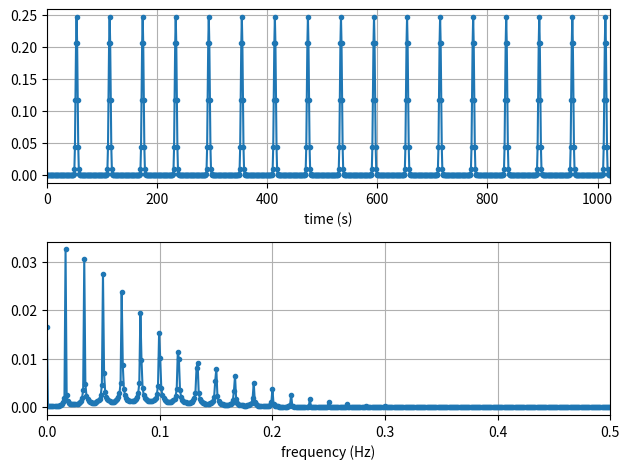

The script that saved this image:
#
# Test using FFT to analize log event frequency
#
import numpy as np
import matplotlib.pyplot as plt


# Construct a time signal
Fs = 1                                # Sampling frequency
N = 1024                              # Number of samples
tstep = 1/Fs                          # Sample time interval
t = np.linspace(0, (N-1)*tstep, N)    # Time steps
fstep  = Fs/N                         # Frequency interval
f = np.linspace(0, (N-1)*fstep, N)    # Frequency step


# Initialize array to hold repeating sample pattern
t_pattern = [0,0,0,0,0,0,0,0,0,0,
             0,0,0,0,0,0,0,0,0,0,
             0,0,0,0,0,0,0,0,0,0,
             0,0,0,0,0,0,0,0,0,0,
             0,0,0,0,0,0,0,0,0,0.000976563,
             0.009765625,0.043945313,0.1171875,0.205078125,0.24609375,0.205078125,0.1171875,0.043945313,0.009765625,0.000976563]
t_array = [0]*(N+len(t_pattern))
repeat_count = int(N/len(t_pattern))
i=0
for j in range(0, repeat_count):
    for k in range(0, len(t_pattern)):
        t_array[i] = t_pattern[k]
        i = i+1
print(t_array)


# Perform FFT
X = np.fft.fft(t_array, n=N)
X_mag = np.abs(X)/N
f_plot = f[0:int(N/2+1)]
X_mag_plot = 2 * X_mag[0:int(N/2+1)]
X_mag_plot[0] = X_mag_plot[0]/2


# Create Plots
fig, [ax1, ax2] = plt.subplots(nrows=2, ncols=1)
ax1.plot(t, t_array[0:int(N)], '.-')
ax2.plot(f_plot, X_mag_plot, '.-')
ax1.set_xlabel('time (s)')
ax2.set_xlabel('frequency (Hz)')
ax1.grid()
ax2.grid()
ax1.set_xlim(0, t[-1])
ax2.set_xlim(0, f_plot[-1])
plt.tight_layout()
plt.savefig('fft-test-60s-filter-05-plot.jpg', bbox_inches='tight')
plt.close('fft-test-60s-filter-05-plot.jpg')
plt.clf


